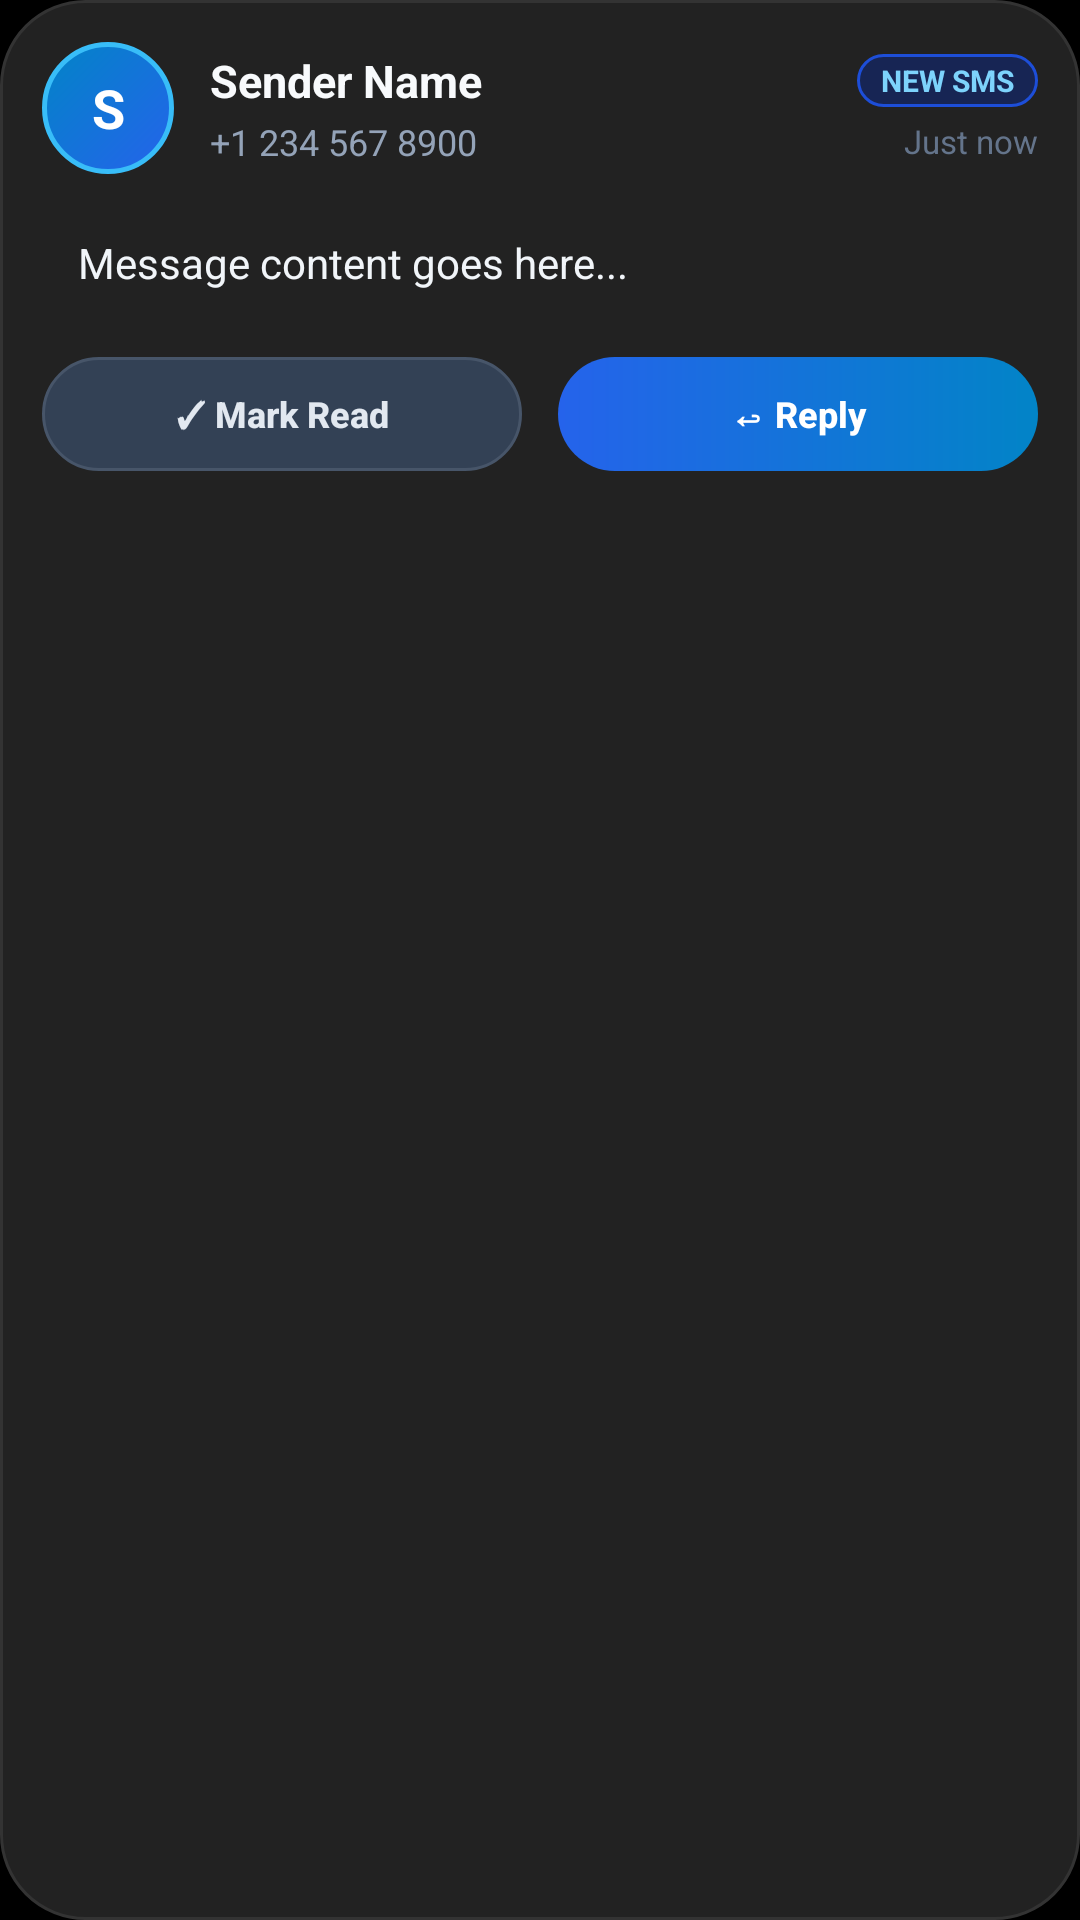

Produce the Android XML layout that renders to this screen, including the resource entries it uses.
<!-- AndroidManifest.xml: application theme Theme.MyApplication -->
<!-- res/layout/notification_custom_sms.xml -->
<?xml version="1.0" encoding="utf-8"?>
<LinearLayout xmlns:android="http://schemas.android.com/apk/res/android"
    android:layout_width="match_parent"
    android:layout_height="wrap_content"
    android:background="@drawable/bg_notif_sms_card"
    android:orientation="vertical"
    android:padding="14dp">

    
    <LinearLayout
        android:layout_width="match_parent"
        android:layout_height="wrap_content"
        android:gravity="center_vertical"
        android:orientation="horizontal">

        <TextView
            android:id="@+id/notif_sms_avatar_text"
            android:layout_width="44dp"
            android:layout_height="44dp"
            android:background="@drawable/bg_notif_sms_avatar"
            android:gravity="center"
            android:text="S"
            android:textColor="#FFFFFF"
            android:textSize="18sp"
            android:textStyle="bold" />

        <LinearLayout
            android:layout_width="0dp"
            android:layout_height="wrap_content"
            android:layout_marginStart="12dp"
            android:layout_weight="1"
            android:orientation="vertical">

            <LinearLayout
                android:layout_width="match_parent"
                android:layout_height="wrap_content"
                android:gravity="center_vertical"
                android:orientation="horizontal">

                <TextView
                    android:id="@+id/notif_sms_sender"
                    android:layout_width="0dp"
                    android:layout_height="wrap_content"
                    android:layout_weight="1"
                    android:ellipsize="end"
                    android:maxLines="1"
                    android:text="Sender Name"
                    android:textColor="#F8FAFC"
                    android:textSize="15sp"
                    android:textStyle="bold" />

                <TextView
                    android:id="@+id/notif_sms_badge"
                    android:layout_width="wrap_content"
                    android:layout_height="wrap_content"
                    android:layout_marginStart="8dp"
                    android:background="@drawable/bg_notif_badge_pill"
                    android:paddingStart="8dp"
                    android:paddingTop="2dp"
                    android:paddingEnd="8dp"
                    android:paddingBottom="2dp"
                    android:text="NEW SMS"
                    android:textColor="#7DD3FC"
                    android:textSize="10sp"
                    android:textStyle="bold" />
            </LinearLayout>

            <LinearLayout
                android:layout_width="match_parent"
                android:layout_height="wrap_content"
                android:layout_marginTop="2dp"
                android:gravity="center_vertical"
                android:orientation="horizontal">

                <TextView
                    android:id="@+id/notif_sms_number"
                    android:layout_width="0dp"
                    android:layout_height="wrap_content"
                    android:layout_weight="1"
                    android:ellipsize="end"
                    android:maxLines="1"
                    android:text="+1 234 567 8900"
                    android:textColor="#94A3B8"
                    android:textSize="12sp" />

                <TextView
                    android:id="@+id/notif_sms_time"
                    android:layout_width="wrap_content"
                    android:layout_height="wrap_content"
                    android:layout_marginStart="8dp"
                    android:text="Just now"
                    android:textColor="#64748B"
                    android:textSize="11sp" />
            </LinearLayout>
        </LinearLayout>
    </LinearLayout>

    
    <TextView
        android:id="@+id/notif_sms_body"
        android:layout_width="match_parent"
        android:layout_height="wrap_content"
        android:layout_marginTop="10dp"
        android:background="@drawable/bg_notif_sms_message_box"
        android:ellipsize="end"
        android:lineSpacingExtra="2dp"
        android:maxLines="4"
        android:paddingStart="12dp"
        android:paddingTop="10dp"
        android:paddingEnd="12dp"
        android:paddingBottom="10dp"
        android:text="Message content goes here..."
        android:textColor="#F1F5F9"
        android:textSize="14sp" />

    
    <LinearLayout
        android:layout_width="match_parent"
        android:layout_height="wrap_content"
        android:layout_marginTop="12dp"
        android:gravity="center_vertical"
        android:orientation="horizontal">

        <Button
            android:id="@+id/btn_sms_mark_read"
            android:layout_width="0dp"
            android:layout_height="38dp"
            android:layout_marginEnd="6dp"
            android:layout_weight="1"
            android:background="@drawable/bg_notif_btn_secondary"
            android:stateListAnimator="@null"
            android:text="✓ Mark Read"
            android:textAllCaps="false"
            android:textColor="#E2E8F0"
            android:textSize="12sp"
            android:textStyle="bold" />

        <Button
            android:id="@+id/btn_sms_reply"
            android:layout_width="0dp"
            android:layout_height="38dp"
            android:layout_marginStart="6dp"
            android:layout_weight="1"
            android:background="@drawable/bg_notif_btn_primary"
            android:stateListAnimator="@null"
            android:text="↩ Reply"
            android:textAllCaps="false"
            android:textColor="#FFFFFF"
            android:textSize="12sp"
            android:textStyle="bold" />
    </LinearLayout>
</LinearLayout>
<!-- resources referenced by this layout -->
<resources>
  <!-- drawable bg_notif_badge_pill (drawable) -->
  <?xml version="1.0" encoding="utf-8"?>
  <shape xmlns:android="http://schemas.android.com/apk/res/android"
      android:shape="rectangle">
      <solid android:color="#172554" />
      <corners android:radius="100dp" />
      <stroke
          android:width="1dp"
          android:color="#1D4ED8" />
  </shape>
  <!-- drawable bg_notif_btn_primary (drawable) -->
  <?xml version="1.0" encoding="utf-8"?>
  <shape xmlns:android="http://schemas.android.com/apk/res/android"
      android:shape="rectangle">
      <gradient
          android:angle="0"
          android:startColor="#2563EB"
          android:endColor="#0284C7"
          android:type="linear" />
      <corners android:radius="100dp" />
  </shape>
  <!-- drawable bg_notif_btn_secondary (drawable) -->
  <?xml version="1.0" encoding="utf-8"?>
  <shape xmlns:android="http://schemas.android.com/apk/res/android"
      android:shape="rectangle">
      <solid android:color="#334155" />
      <corners android:radius="100dp" />
      <stroke
          android:width="1dp"
          android:color="#475569" />
  </shape>
  <!-- drawable bg_notif_sms_avatar (drawable) -->
  <?xml version="1.0" encoding="utf-8"?>
  <shape xmlns:android="http://schemas.android.com/apk/res/android"
      android:shape="oval">
      <gradient
          android:angle="135"
          android:startColor="#2563EB"
          android:endColor="#0284C7"
          android:type="linear" />
      <stroke
          android:width="1.5dp"
          android:color="#38BDF8" />
  </shape>
  <!-- drawable bg_notif_sms_card (drawable) -->
  <?xml version="1.0" encoding="utf-8"?>
  <shape xmlns:android="http://schemas.android.com/apk/res/android"
      android:shape="rectangle">
      <solid android:color="#222222" />
      <corners android:radius="28dp" />
      <stroke
          android:width="1dp"
          android:color="#333333" />
  </shape>
  <style name="Theme.MyApplication" parent="android:Theme.DeviceDefault.NoActionBar">
          <item name="android:windowBackground">@android:color/black</item>
          <item name="android:windowIsTranslucent">false</item>
      </style>
</resources>
